Image classification data set "datasets" (CapstoneFresheats/ML-FreshEats on GitHub). Class labels (6): apel segar, apel tidak segar, jeruk segar, jeruk tidak segar, pisang segar, pisang tidak segar.

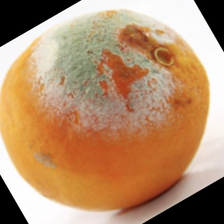
Label: jeruk tidak segar

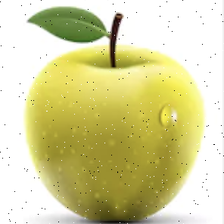
Label: apel segar

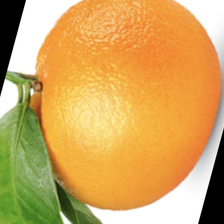
Label: jeruk segar

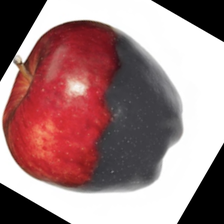
Label: apel tidak segar

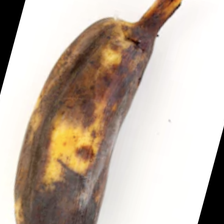
Label: pisang tidak segar

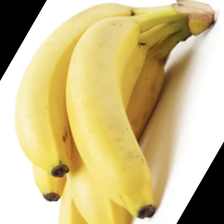
Label: pisang segar
